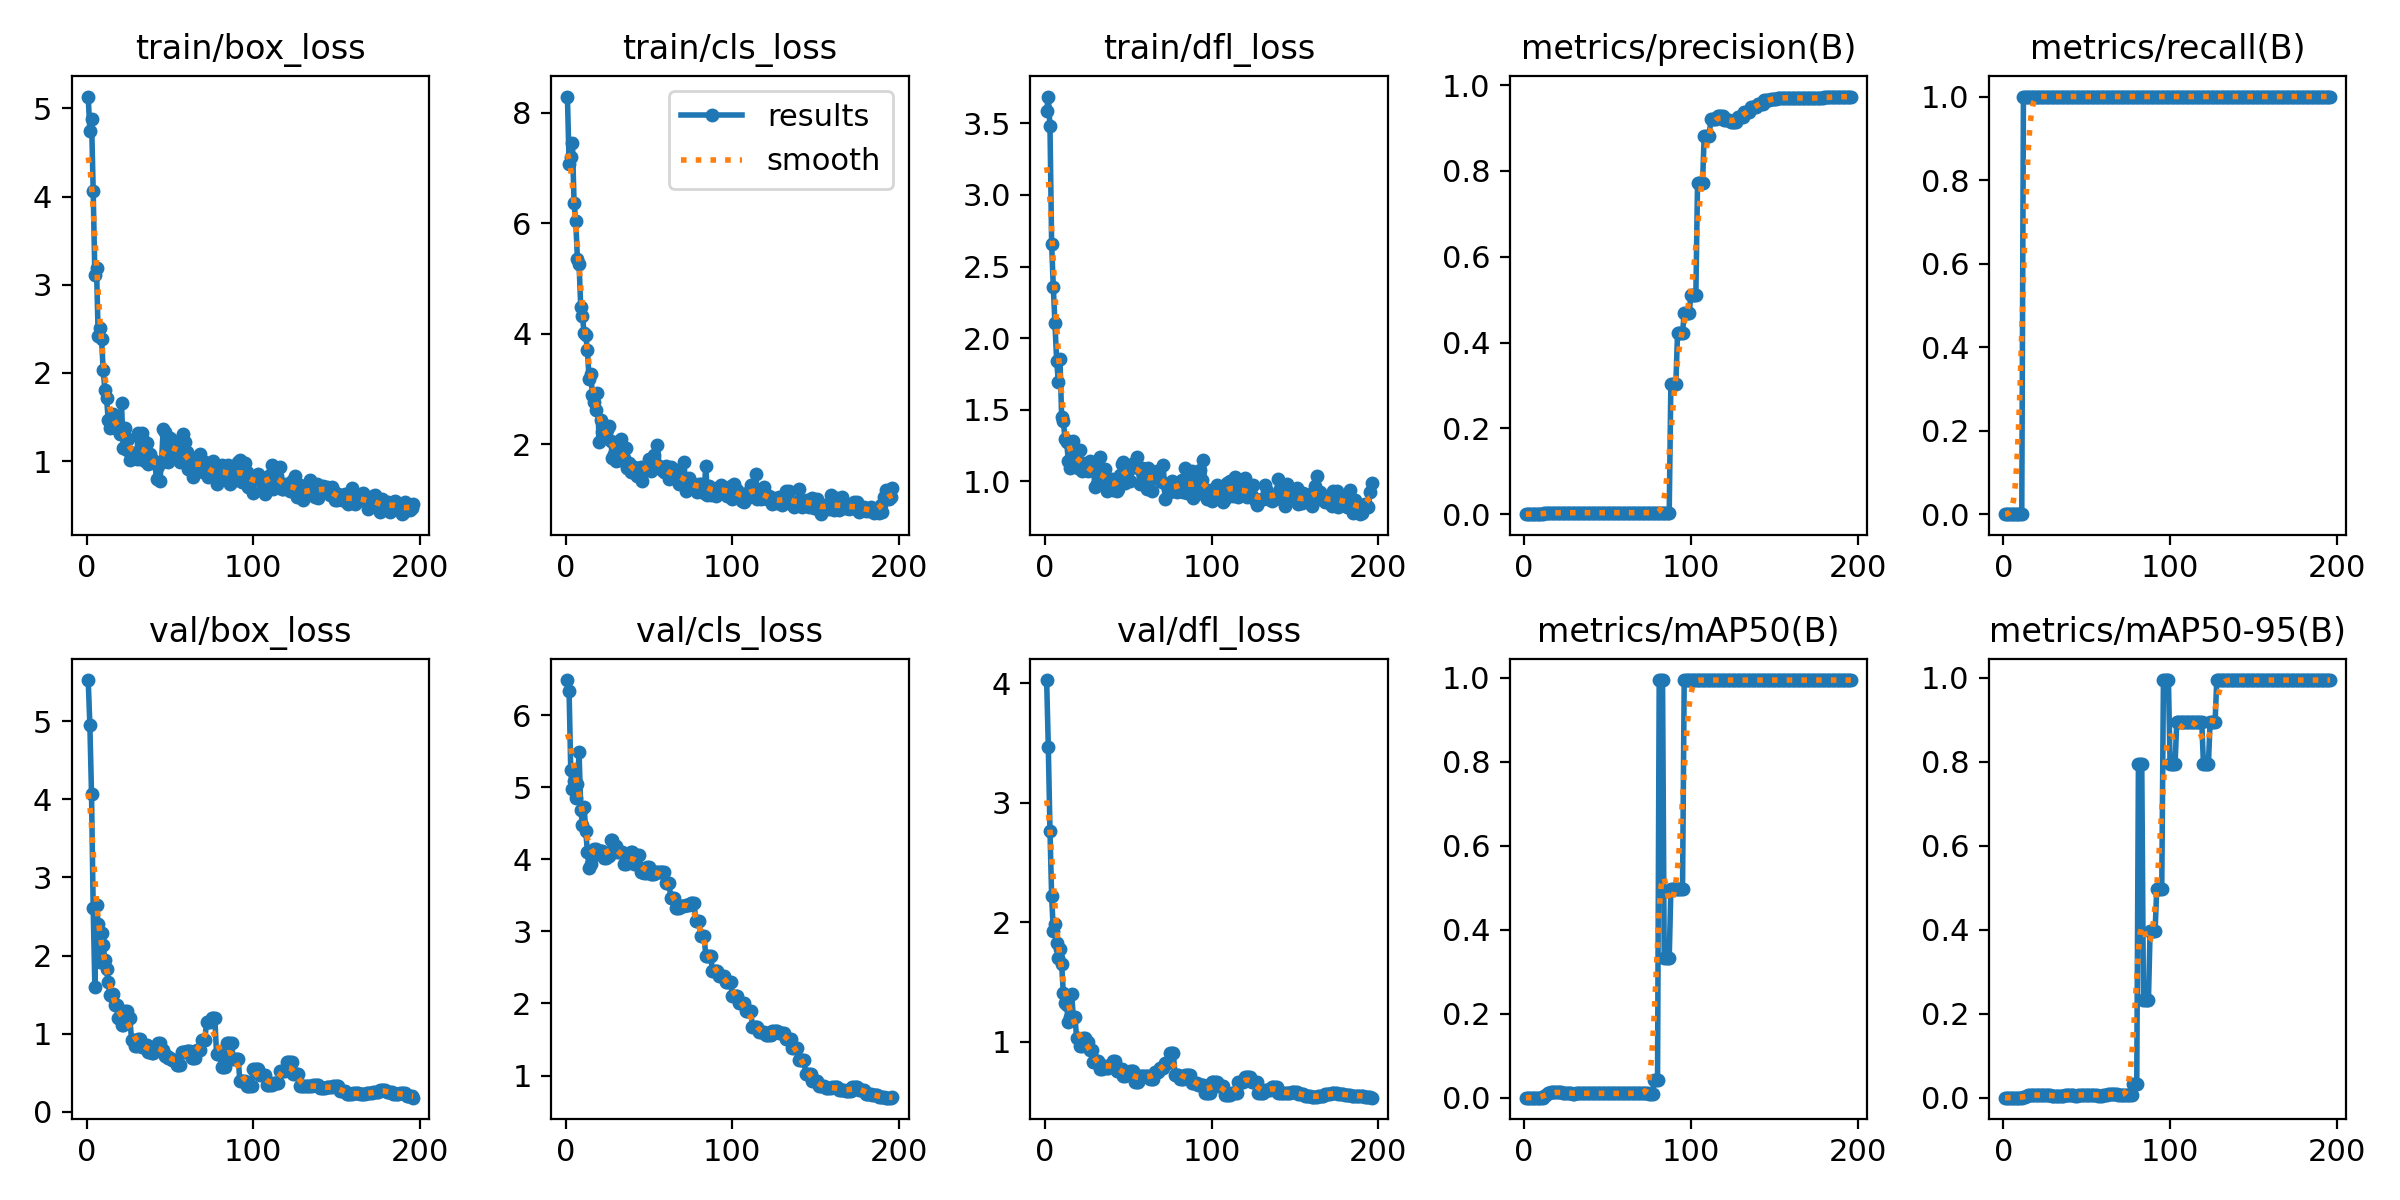

The data file committed next to this chart (first rows):
epoch, time, train/box_loss, train/cls_loss, train/dfl_loss, metrics/precision(B), metrics/recall(B), metrics/mAP50(B), metrics/mAP50-95(B), val/box_loss, val/cls_loss, val/dfl_loss, lr/pg0, lr/pg1, lr/pg2
1, 6.719, 5.135, 8.292, 3.584, 0, 0, 0, 0, 5.525, 6.49, 4.029, 0, 0, 0
2, 12.56, 4.748, 7.079, 3.688, 0, 0, 0, 0, 4.954, 6.334, 3.465, 1.9901e-05, 1.9901e-05, 1.9901e-05
3, 19.33, 4.879, 7.202, 3.479, 0, 0, 0, 0, 4.061, 5.238, 2.767, 3.9604e-05, 3.9604e-05, 3.9604e-05
4, 26.96, 4.06, 7.448, 2.657, 0, 0, 0, 0, 2.603, 4.973, 2.216, 5.9109e-05, 5.9109e-05, 5.9109e-05
5, 33, 3.108, 6.36, 2.356, 0, 0, 0, 0, 1.602, 5.087, 1.931, 7.8416e-05, 7.8416e-05, 7.8416e-05
6, 38.97, 3.189, 6.035, 2.104, 0, 0, 0, 0, 2.646, 4.851, 1.99, 9.7525e-05, 9.7525e-05, 9.7525e-05
7, 45.4, 2.414, 5.357, 1.843, 0, 0, 0, 0, 2.403, 5.046, 1.825, 0.0001164, 0.0001164, 0.0001164
8, 51.83, 2.515, 5.262, 1.695, 0, 0, 0, 0, 1.911, 5.485, 1.704, 0.0001351, 0.0001351, 0.0001351
9, 57.88, 2.39, 4.477, 1.857, 0, 0, 0, 0, 2.284, 4.69, 1.775, 0.0001537, 0.0001537, 0.0001537
10, 64.15, 2.031, 4.324, 1.448, 0, 0, 0, 0, 2.132, 4.483, 1.648, 0.000172, 0.000172, 0.000172
11, 70.53, 1.81, 4.017, 1.422, 0, 0, 0, 0, 1.947, 4.733, 1.411, 0.0001901, 0.0001901, 0.0001901
12, 77.29, 1.72, 3.972, 1.299, 0.00333, 1, 0.00384, 0.00154, 1.826, 4.388, 1.327, 0.000208, 0.000208, 0.000208
13, 83.41, 1.47, 3.702, 1.277, 0.00333, 1, 0.00677, 0.00135, 1.668, 4.105, 1.307, 0.0002257, 0.0002257, 0.0002257
14, 89.89, 1.378, 3.186, 1.14, 0.00333, 1, 0.01082, 0.00433, 1.492, 3.874, 1.164, 0.0002433, 0.0002433, 0.0002433
15, 96.64, 1.515, 3.275, 1.095, 0.00333, 1, 0.01199, 0.00711, 1.48, 3.93, 1.208, 0.0002606, 0.0002606, 0.0002606
16, 103.2, 1.531, 2.9, 1.126, 0.00333, 1, 0.01244, 0.00743, 1.507, 4.034, 1.402, 0.0002777, 0.0002777, 0.0002777
17, 109.6, 1.374, 2.768, 1.284, 0.00333, 1, 0.01259, 0.00628, 1.373, 4.15, 1.207, 0.0002947, 0.0002947, 0.0002947
18, 116.2, 1.375, 2.616, 1.142, 0.00333, 1, 0.01259, 0.00628, 1.373, 4.15, 1.207, 0.0003114, 0.0003114, 0.0003114
19, 122.8, 1.412, 2.935, 1.218, 0.00333, 1, 0.01276, 0.00638, 1.204, 4.107, 1.028, 0.0003279, 0.0003279, 0.0003279
20, 129.1, 1.31, 2.044, 1.093, 0.00333, 1, 0.01276, 0.00638, 1.204, 4.107, 1.028, 0.0003443, 0.0003443, 0.0003443
21, 135.5, 1.655, 2.449, 1.22, 0.00333, 1, 0.01292, 0.00646, 1.111, 4.119, 0.9663, 0.0003604, 0.0003604, 0.0003604
22, 141.7, 1.144, 2.22, 1.071, 0.00333, 1, 0.01292, 0.00646, 1.111, 4.119, 0.9663, 0.0003763, 0.0003763, 0.0003763
23, 148.5, 1.373, 2.147, 1.13, 0.00333, 1, 0.01185, 0.00592, 1.296, 4.019, 1.028, 0.0003921, 0.0003921, 0.0003921
24, 154.6, 1.123, 2.136, 1.079, 0.00333, 1, 0.01185, 0.00592, 1.296, 4.019, 1.028, 0.0004076, 0.0004076, 0.0004076
25, 161.3, 1.249, 2.254, 1.122, 0.00333, 1, 0.01185, 0.00592, 1.2, 4.047, 0.9953, 0.000423, 0.000423, 0.000423
26, 168, 1.009, 2.335, 1.074, 0.00333, 1, 0.01185, 0.00592, 1.2, 4.047, 0.9953, 0.0004381, 0.0004381, 0.0004381
27, 175, 1.093, 2.061, 1.139, 0.00333, 1, 0.01059, 0.00529, 0.9243, 4.267, 0.9269, 0.0004531, 0.0004531, 0.0004531
28, 181.4, 1.096, 1.763, 1.085, 0.00333, 1, 0.01059, 0.00529, 0.9243, 4.267, 0.9269, 0.0004678, 0.0004678, 0.0004678
29, 188.6, 1.036, 1.834, 1.092, 0.00333, 1, 0.00975, 0.00488, 0.8488, 4.183, 0.8307, 0.0004824, 0.0004824, 0.0004824
30, 194.7, 1.024, 1.708, 0.961, 0.00333, 1, 0.00975, 0.00488, 0.8488, 4.183, 0.8307, 0.0004967, 0.0004967, 0.0004967
31, 201.2, 1.318, 2.047, 0.9825, 0.00333, 1, 0.01036, 0.00415, 0.9282, 4.097, 0.8371, 0.0005109, 0.0005109, 0.0005109
32, 207.9, 1.02, 1.711, 1.044, 0.00333, 1, 0.01036, 0.00415, 0.9282, 4.097, 0.8371, 0.0005249, 0.0005249, 0.0005249
33, 214.8, 1.322, 2.094, 1.168, 0.00333, 1, 0.01047, 0.00419, 0.8301, 4.104, 0.7755, 0.0005386, 0.0005386, 0.0005386
34, 221.4, 1.237, 1.847, 1.024, 0.00333, 1, 0.01047, 0.00419, 0.8301, 4.104, 0.7755, 0.0005522, 0.0005522, 0.0005522
35, 227.6, 1.004, 1.749, 1.066, 0.00333, 1, 0.01005, 0.00503, 0.8505, 3.933, 0.7995, 0.0005656, 0.0005656, 0.0005656
36, 233.4, 1.21, 1.931, 1.087, 0.00333, 1, 0.01005, 0.00503, 0.8505, 3.933, 0.7995, 0.0005787, 0.0005787, 0.0005787
37, 239.5, 0.9676, 1.566, 0.9342, 0.00333, 1, 0.01093, 0.00655, 0.7613, 3.996, 0.784, 0.0005917, 0.0005917, 0.0005917
38, 245.4, 1.077, 1.67, 1.002, 0.00333, 1, 0.01093, 0.00655, 0.7613, 3.996, 0.784, 0.0006045, 0.0006045, 0.0006045
39, 251.3, 1.001, 1.504, 0.9632, 0.00333, 1, 0.01036, 0.00621, 0.757, 4.104, 0.8, 0.000617, 0.000617, 0.000617
40, 257.2, 1.013, 1.522, 1.012, 0.00333, 1, 0.01036, 0.00621, 0.757, 4.104, 0.8, 0.0006294, 0.0006294, 0.0006294
41, 263, 0.9855, 1.59, 0.9394, 0.00333, 1, 0.0107, 0.00744, 0.8344, 3.938, 0.8411, 0.0006416, 0.0006416, 0.0006416
42, 268.9, 0.7959, 1.461, 0.9485, 0.00333, 1, 0.0107, 0.00744, 0.8344, 3.938, 0.8411, 0.0006536, 0.0006536, 0.0006536
43, 274.7, 0.9491, 1.419, 0.9304, 0.00333, 1, 0.01026, 0.00513, 0.8864, 4.064, 0.7532, 0.0006654, 0.0006654, 0.0006654
44, 280.5, 0.7751, 1.579, 0.9455, 0.00333, 1, 0.01026, 0.00513, 0.8864, 4.064, 0.7532, 0.0006769, 0.0006769, 0.0006769
45, 286.7, 0.9907, 1.586, 1.046, 0.00333, 1, 0.01036, 0.00622, 0.7882, 3.828, 0.7679, 0.0006883, 0.0006883, 0.0006883
46, 292.2, 1.369, 1.339, 1.12, 0.00333, 1, 0.01036, 0.00622, 0.7882, 3.828, 0.7679, 0.0006995, 0.0006995, 0.0006995
47, 298.1, 1.332, 1.582, 1.135, 0.00333, 1, 0.01036, 0.00726, 0.7168, 3.818, 0.7163, 0.0007105, 0.0007105, 0.0007105
48, 303.9, 1.172, 1.575, 0.9876, 0.00333, 1, 0.01036, 0.00726, 0.7168, 3.818, 0.7163, 0.0007213, 0.0007213, 0.0007213
49, 310.9, 0.9957, 1.57, 1.06, 0.00333, 1, 0.01015, 0.00707, 0.6917, 3.89, 0.7314, 0.0007319, 0.0007319, 0.0007319
50, 317, 1.261, 1.744, 1.114, 0.00333, 1, 0.01015, 0.00707, 0.6917, 3.89, 0.7314, 0.0007423, 0.0007423, 0.0007423
51, 322.9, 1.221, 1.513, 1.001, 0.00333, 1, 0.01005, 0.00704, 0.6686, 3.797, 0.7508, 0.0007525, 0.0007525, 0.0007525
52, 328.9, 1.097, 1.675, 1.103, 0.00333, 1, 0.01005, 0.00704, 0.6686, 3.797, 0.7508, 0.0007625, 0.0007625, 0.0007625
53, 334.6, 1.156, 1.817, 1.102, 0.00333, 1, 0.01005, 0.00704, 0.6686, 3.797, 0.7508, 0.0007723, 0.0007723, 0.0007723
54, 340.9, 1.08, 1.582, 1.134, 0.00333, 1, 0.00995, 0.00696, 0.6058, 3.825, 0.6599, 0.0007819, 0.0007819, 0.0007819
55, 346.9, 1.23, 1.994, 1.169, 0.00333, 1, 0.00995, 0.00696, 0.6058, 3.825, 0.6599, 0.0007913, 0.0007913, 0.0007913
56, 352.7, 0.9941, 1.605, 1.093, 0.00333, 1, 0.00995, 0.00696, 0.6058, 3.825, 0.6599, 0.0008005, 0.0008005, 0.0008005
57, 358.7, 1.004, 1.568, 0.9829, 0.00333, 1, 0.00995, 0.00497, 0.7621, 3.82, 0.7163, 0.0008095, 0.0008095, 0.0008095
58, 365.2, 1.303, 1.539, 1.089, 0.00333, 1, 0.00995, 0.00497, 0.7621, 3.82, 0.7163, 0.0008183, 0.0008183, 0.0008183
59, 370.8, 1.215, 1.498, 1.041, 0.00333, 1, 0.00995, 0.00497, 0.7621, 3.82, 0.7163, 0.000827, 0.000827, 0.000827
60, 376.5, 1.104, 1.603, 0.995, 0.00333, 1, 0.01005, 0.00704, 0.7827, 3.67, 0.711, 0.0008354, 0.0008354, 0.0008354
... 136 more rows
